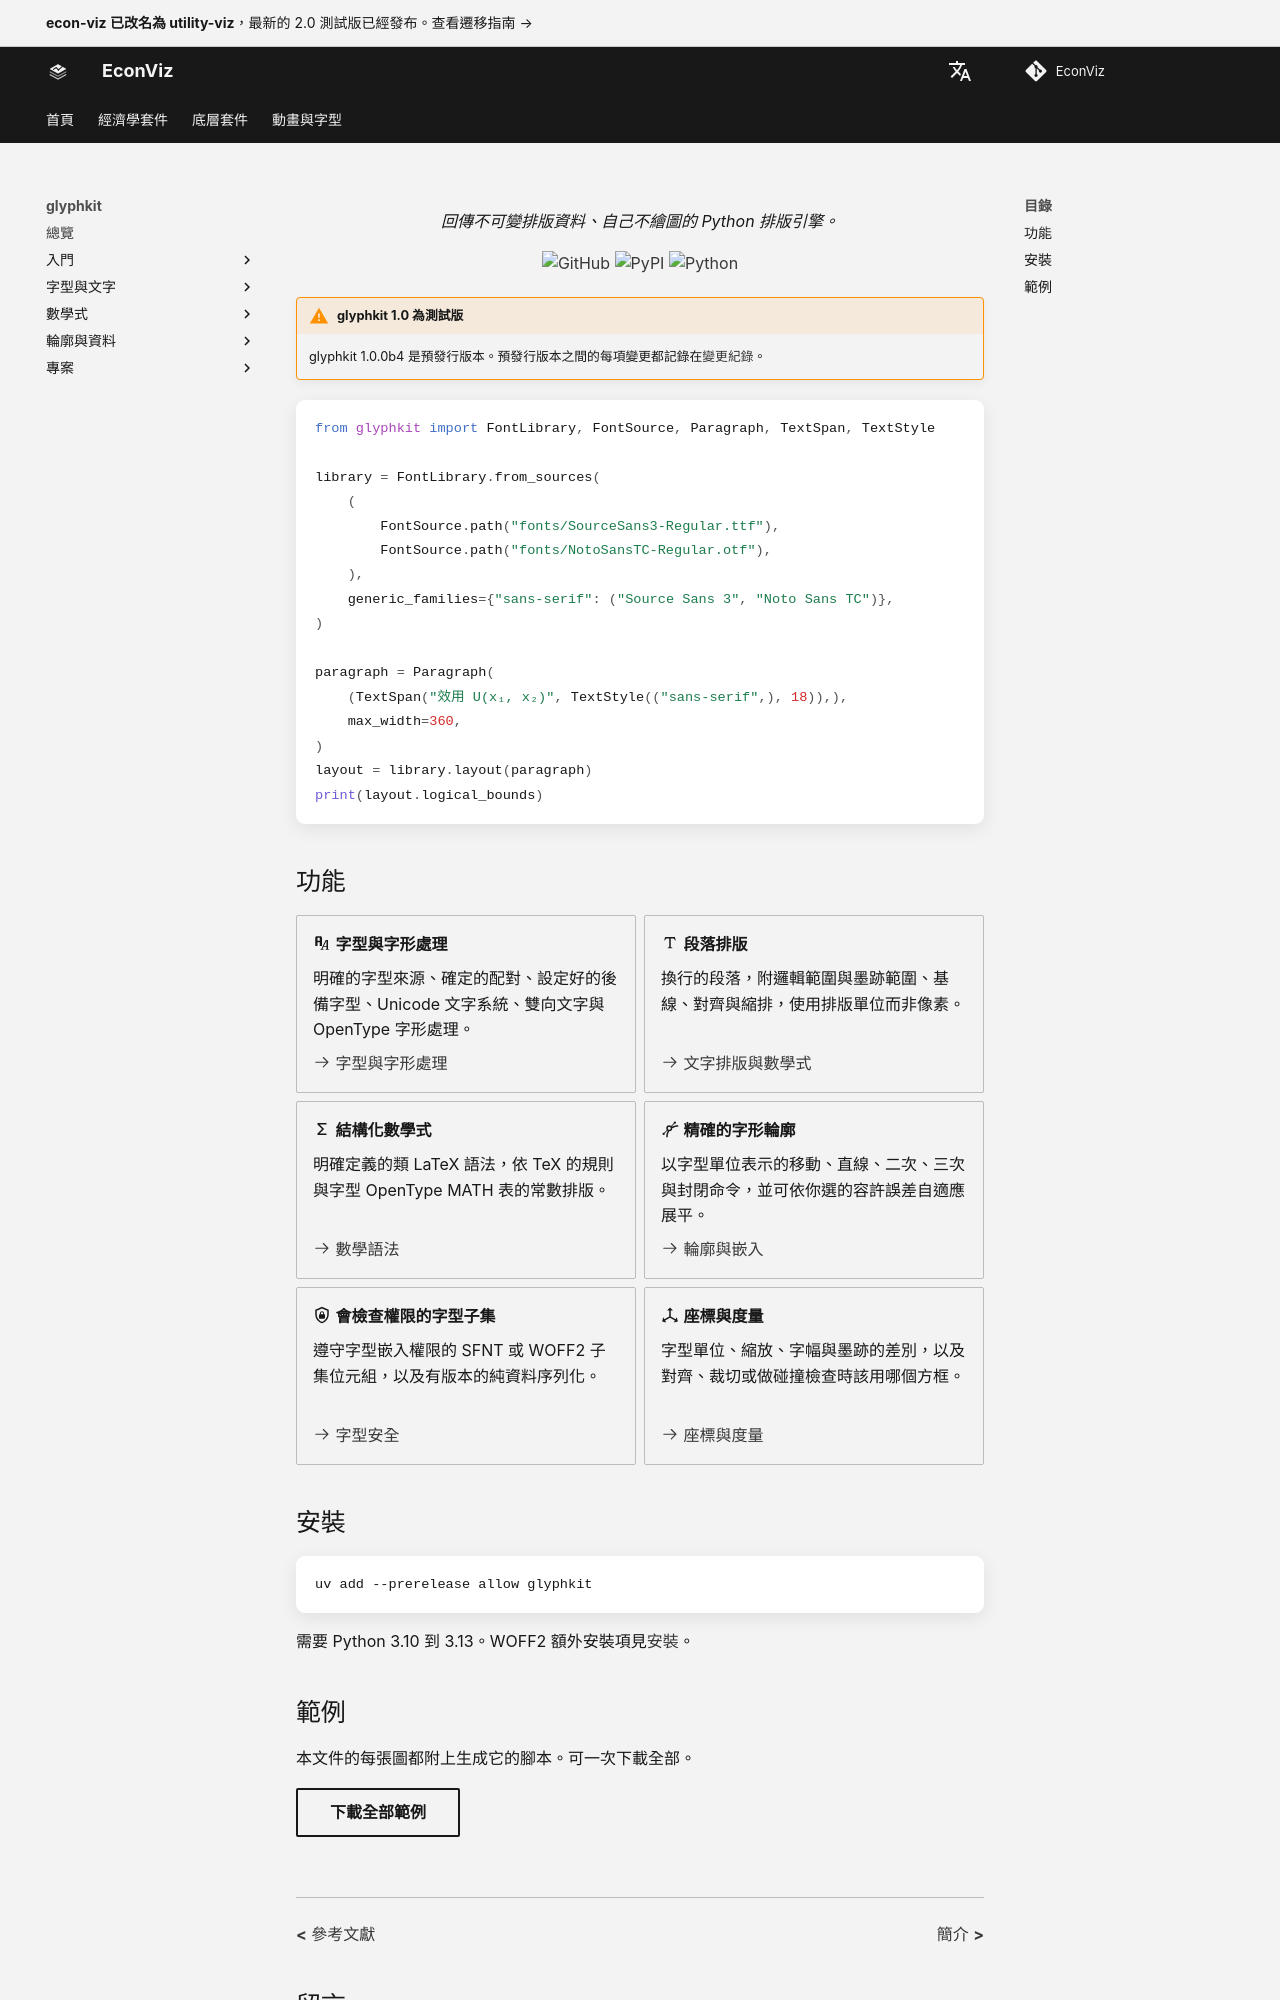

repository: EconViz/econ-viz-docs · page: zh-TW/glyphkit/index.html · generator: mkdocs

---
seo_title: "與繪圖端無關的 Python 排版引擎"
description: "GlyphKit 使用明確指定的字型、處理 Unicode、排出段落與數學式、取出精確字形輪廓，並建立會檢查權限的字型子集，而且不自己繪圖。"
---

<h1 class="ev-visually-hidden">glyphkit：與繪圖端無關的 Python 排版引擎</h1>

<p align="center"><em>回傳不可變排版資料、自己不繪圖的 Python 排版引擎。</em></p>

<p align="center">
  <a href="https://github.com/EconViz/glyphkit"><img alt="GitHub" src="https://img.shields.io/badge/github-EconViz%2Fglyphkit-181818?style=flat-square&labelColor=f3f3f3"></a>
  <a href="https://pypi.org/project/glyphkit/"><img alt="PyPI" src="https://img.shields.io/pypi/v/glyphkit?include_prereleases&style=flat-square&label=pypi+package&color=181818&labelColor=f3f3f3&cacheSeconds=300"></a>
  <a href="https://pypi.org/project/glyphkit/"><img alt="Python" src="https://img.shields.io/pypi/pyversions/glyphkit?style=flat-square&color=181818&labelColor=f3f3f3"></a>
</p>

!!! warning "glyphkit 1.0 為測試版"

    glyphkit 1.0.0b4 是預發行版本。預發行版本之間的每項變更都記錄在[變更紀錄](project/changelog.md)。

```python
from glyphkit import FontLibrary, FontSource, Paragraph, TextSpan, TextStyle

library = FontLibrary.from_sources(
    (
        FontSource.path("fonts/SourceSans3-Regular.ttf"),
        FontSource.path("fonts/NotoSansTC-Regular.otf"),
    ),
    generic_families={"sans-serif": ("Source Sans 3", "Noto Sans TC")},
)

paragraph = Paragraph(
    (TextSpan("效用 U(x₁, x₂)", TextStyle(("sans-serif",), 18)),),
    max_width=360,
)
layout = library.layout(paragraph)
print(layout.logical_bounds)
```

## 功能

<div class="grid cards" markdown>

-   :material-format-font: **字型與字形處理**

    明確的字型來源、確定的配對、設定好的後備字型、Unicode 文字系統、雙向文字與 OpenType 字形處理。

    [:octicons-arrow-right-24: 字型與字形處理](guides/fonts-shaping.md)

-   :material-format-text: **段落排版**

    換行的段落，附邏輯範圍與墨跡範圍、基線、對齊與縮排，使用排版單位而非像素。

    [:octicons-arrow-right-24: 文字排版與數學式](guides/layout-math.md)

-   :material-sigma: **結構化數學式**

    明確定義的類 LaTeX 語法，依 TeX 的規則與字型 OpenType MATH 表的常數排版。

    [:octicons-arrow-right-24: 數學語法](guides/math-grammar.md)

-   :material-vector-curve: **精確的字形輪廓**

    以字型單位表示的移動、直線、二次、三次與封閉命令，並可依你選的容許誤差自適應展平。

    [:octicons-arrow-right-24: 輪廓與嵌入](guides/outlines-embedding.md)

-   :material-shield-lock-outline: **會檢查權限的字型子集**

    遵守字型嵌入權限的 SFNT 或 WOFF2 子集位元組，以及有版本的純資料序列化。

    [:octicons-arrow-right-24: 字型安全](guides/reproducibility.md)

-   :material-axis-arrow: **座標與度量**

    字型單位、縮放、字幅與墨跡的差別，以及對齊、裁切或做碰撞檢查時該用哪個方框。

    [:octicons-arrow-right-24: 座標與度量](guides/coordinate-metrics.md)

</div>
